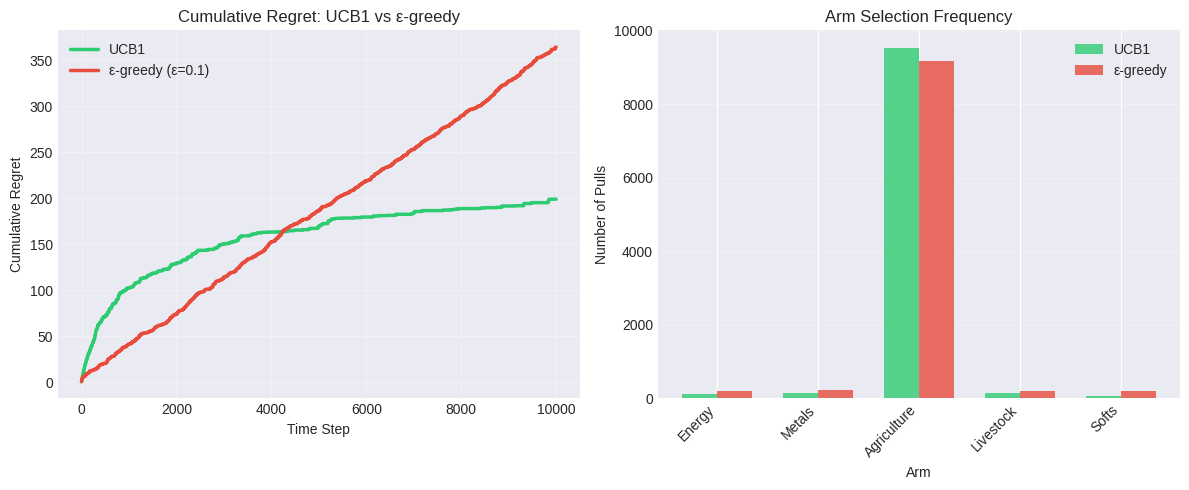
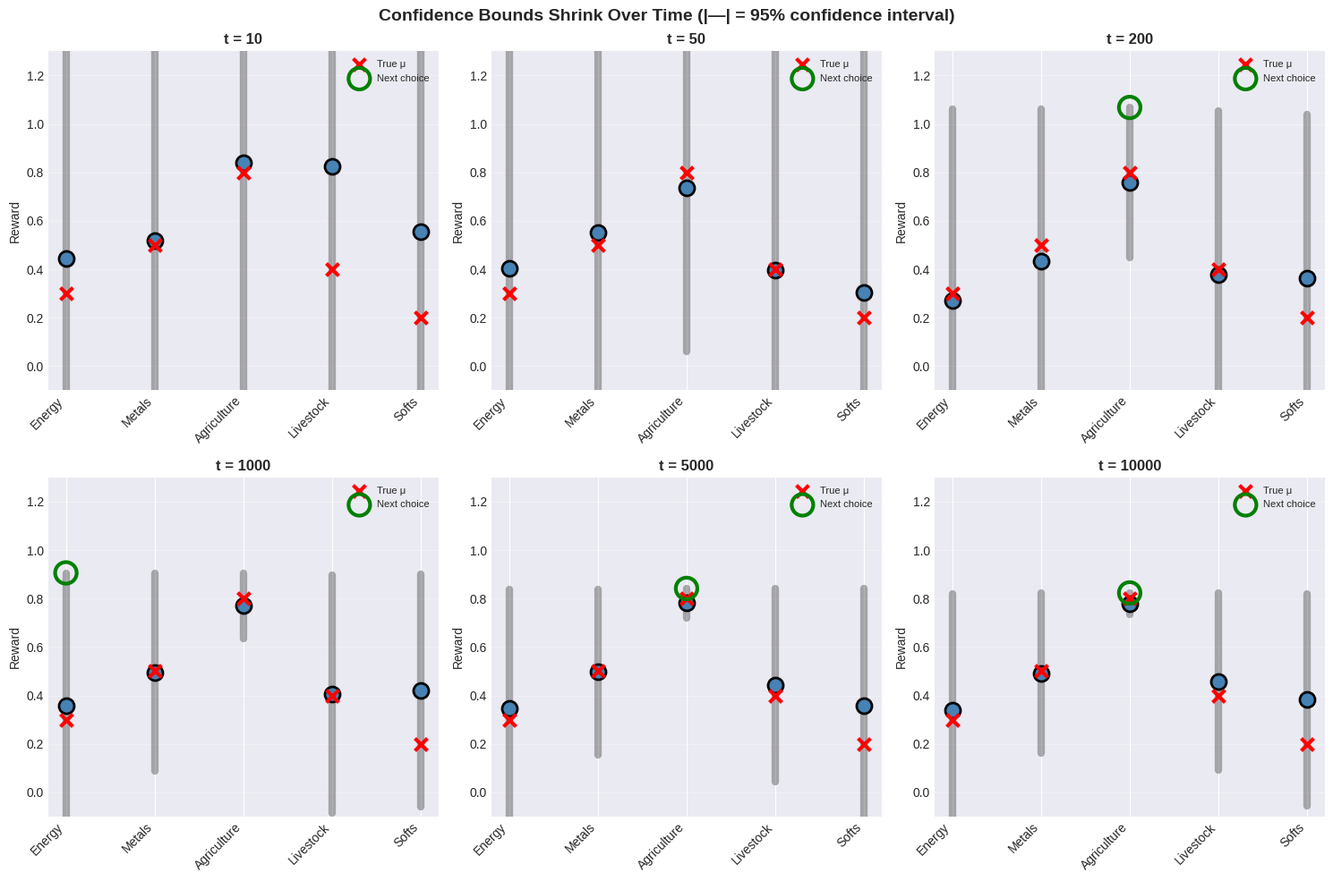
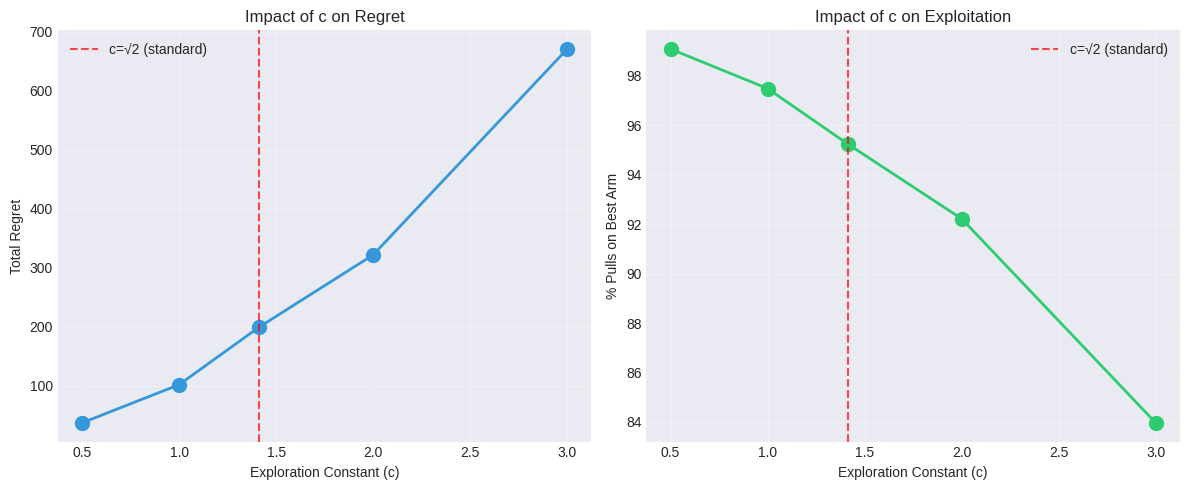
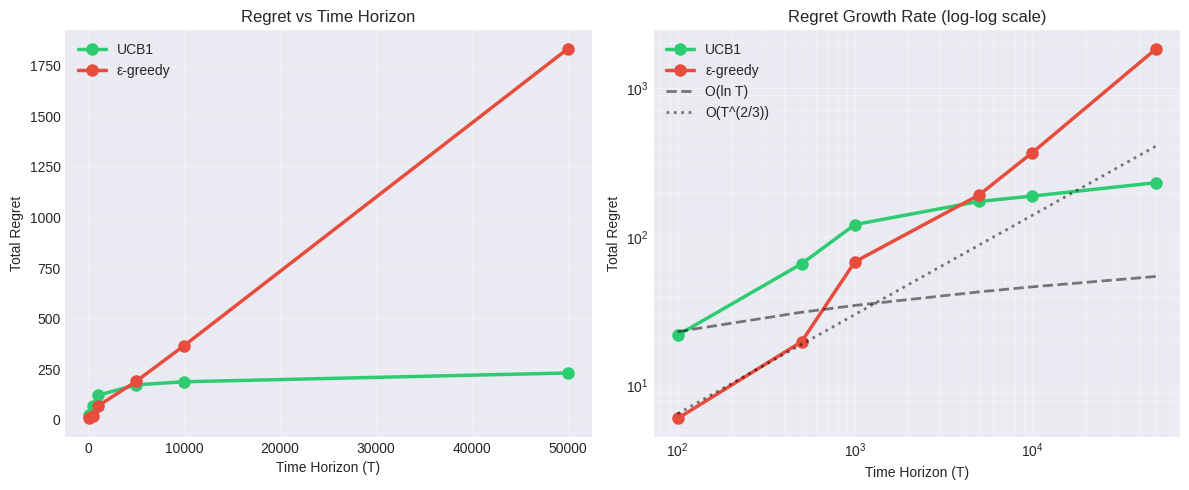

Generate these figures, in order, with matplotlib:
import numpy as np
import matplotlib.pyplot as plt
from matplotlib.patches import Rectangle
np.random.seed(42)

plt.style.use('seaborn-v0_8-darkgrid')
plt.rcParams['figure.figsize'] = (12, 6)

class CommodityBandit:
    def __init__(self, means, stds):
        self.means = np.array(means)
        self.stds = np.array(stds)
        self.k = len(means)
        self.best_arm = np.argmax(means)
        self.best_mean = np.max(means)
    
    def pull(self, arm):
        reward = np.random.normal(self.means[arm], self.stds[arm])
        return np.clip(reward, 0, 1)
    
    def get_regret(self, arm):
        return self.best_mean - self.means[arm]

sector_names = ['Energy', 'Metals', 'Agriculture', 'Livestock', 'Softs']
bandit = CommodityBandit(
    means=[0.3, 0.5, 0.8, 0.4, 0.2],
    stds=[0.5, 0.3, 0.2, 0.4, 0.6]
)

print(f"Environment: 5 commodity sectors")
print(f"Best arm: {sector_names[bandit.best_arm]} (μ={bandit.best_mean})")

class UCB1:
    def __init__(self, k_arms, c=np.sqrt(2)):
        self.k = k_arms
        self.c = c
        self.q_estimates = np.zeros(k_arms)
        self.action_counts = np.zeros(k_arms)
        self.t = 0  # Total time steps
    
    def select_action(self):
        self.t += 1
        
        # First K pulls: try each arm once (avoid division by zero)
        if self.t <= self.k:
            return self.t - 1
        
        # Compute UCB values
        ucb_values = self.q_estimates + self.c * np.sqrt(
            np.log(self.t) / (self.action_counts + 1e-10)
        )
        
        return np.argmax(ucb_values)
    
    def update(self, action, reward):
        self.action_counts[action] += 1
        n = self.action_counts[action]
        self.q_estimates[action] += (reward - self.q_estimates[action]) / n
    
    def get_ucb_values(self):
        """Get current UCB values for visualization"""
        if self.t <= self.k:
            return np.zeros(self.k)
        return self.q_estimates + self.c * np.sqrt(
            np.log(self.t) / (self.action_counts + 1e-10)
        )
    
    def get_confidence_radius(self):
        """Get the confidence bonus for each arm"""
        if self.t <= self.k:
            return np.zeros(self.k)
        return self.c * np.sqrt(np.log(self.t) / (self.action_counts + 1e-10))

ucb_agent = UCB1(k_arms=5, c=np.sqrt(2))
print(f"UCB1 agent initialized with c={ucb_agent.c:.3f}")

# Epsilon-greedy for comparison
class EpsilonGreedy:
    def __init__(self, k_arms, epsilon=0.1):
        self.k = k_arms
        self.epsilon = epsilon
        self.q_estimates = np.zeros(k_arms)
        self.action_counts = np.zeros(k_arms)
    
    def select_action(self):
        if np.random.random() < self.epsilon:
            return np.random.randint(self.k)
        else:
            return np.argmax(self.q_estimates)
    
    def update(self, action, reward):
        self.action_counts[action] += 1
        n = self.action_counts[action]
        self.q_estimates[action] += (reward - self.q_estimates[action]) / n

# Run both algorithms
T = 10000
ucb = UCB1(k_arms=5)
egreedy = EpsilonGreedy(k_arms=5, epsilon=0.1)

regrets_ucb = []
regrets_egreedy = []

for t in range(T):
    # UCB1
    a1 = ucb.select_action()
    r1 = bandit.pull(a1)
    ucb.update(a1, r1)
    regrets_ucb.append(bandit.get_regret(a1))
    
    # Epsilon-greedy
    a2 = egreedy.select_action()
    r2 = bandit.pull(a2)
    egreedy.update(a2, r2)
    regrets_egreedy.append(bandit.get_regret(a2))

print(f"Final regret:")
print(f"  UCB1:           {np.sum(regrets_ucb):.2f}")
print(f"  ε-greedy:       {np.sum(regrets_egreedy):.2f}")
print(f"  UCB improvement: {(1 - np.sum(regrets_ucb)/np.sum(regrets_egreedy))*100:.1f}%")

plt.figure(figsize=(12, 5))

# Cumulative regret
plt.subplot(1, 2, 1)
plt.plot(np.cumsum(regrets_ucb), label='UCB1', linewidth=2.5, color='#2ecc71')
plt.plot(np.cumsum(regrets_egreedy), label='ε-greedy (ε=0.1)', linewidth=2.5, color='#e74c3c')
plt.xlabel('Time Step')
plt.ylabel('Cumulative Regret')
plt.title('Cumulative Regret: UCB1 vs ε-greedy')
plt.legend()
plt.grid(True, alpha=0.3)

# Pull counts
plt.subplot(1, 2, 2)
x = np.arange(5)
width = 0.35
plt.bar(x - width/2, ucb.action_counts, width, label='UCB1', alpha=0.8, color='#2ecc71')
plt.bar(x + width/2, egreedy.action_counts, width, label='ε-greedy', alpha=0.8, color='#e74c3c')
plt.xlabel('Arm')
plt.ylabel('Number of Pulls')
plt.title('Arm Selection Frequency')
plt.xticks(x, sector_names, rotation=45, ha='right')
plt.legend()
plt.grid(True, alpha=0.3, axis='y')

plt.tight_layout()
plt.show()

print("\nPull count comparison:")
print(f"{'Sector':12s}  {'UCB1':>6s}  {'ε-greedy':>9s}")
print("-" * 35)
for i, name in enumerate(sector_names):
    best = " ⭐" if i == bandit.best_arm else ""
    print(f"{name:12s}  {int(ucb.action_counts[i]):6d}  {int(egreedy.action_counts[i]):9d}{best}")

# Reset and track confidence bounds
ucb = UCB1(k_arms=5)
snapshots = [10, 50, 200, 1000, 5000, 10000]  # Time points to visualize
confidence_history = {t: [] for t in snapshots}
q_history = {t: [] for t in snapshots}
ucb_history = {t: [] for t in snapshots}

for t in range(max(snapshots)):
    action = ucb.select_action()
    reward = bandit.pull(action)
    ucb.update(action, reward)
    
    # Save snapshots
    if t + 1 in snapshots:
        confidence_history[t + 1] = ucb.get_confidence_radius()
        q_history[t + 1] = ucb.q_estimates.copy()
        ucb_history[t + 1] = ucb.get_ucb_values()

# Plot confidence bounds at different times
fig, axes = plt.subplots(2, 3, figsize=(15, 10))
axes = axes.flatten()

for idx, t in enumerate(snapshots):
    ax = axes[idx]
    
    q = q_history[t]
    conf = confidence_history[t]
    ucb_vals = ucb_history[t]
    
    # Plot Q̂ and confidence intervals
    x = np.arange(5)
    
    # Plot confidence intervals
    for i in range(5):
        ax.plot([i, i], [q[i] - conf[i], q[i] + conf[i]], 
               'k-', linewidth=6, alpha=0.3, solid_capstyle='round')
    
    # Plot Q̂ estimates
    ax.scatter(x, q, s=150, c='steelblue', zorder=10, edgecolors='black', linewidths=2)
    
    # Plot true means
    ax.scatter(x, bandit.means, s=100, c='red', marker='x', zorder=11, linewidths=3, label='True μ')
    
    # Highlight selected arm
    selected = np.argmax(ucb_vals)
    ax.scatter([selected], [ucb_vals[selected]], s=300, facecolors='none', 
              edgecolors='green', linewidths=3, zorder=12, label='Next choice')
    
    ax.set_ylim(-0.1, 1.3)
    ax.set_xticks(x)
    ax.set_xticklabels(sector_names, rotation=45, ha='right')
    ax.set_ylabel('Reward')
    ax.set_title(f't = {t}', fontsize=12, fontweight='bold')
    ax.grid(True, alpha=0.3, axis='y')
    ax.legend(loc='upper right', fontsize=8)

plt.suptitle('Confidence Bounds Shrink Over Time (|—| = 95% confidence interval)', 
            fontsize=14, fontweight='bold')
plt.tight_layout()
plt.show()

# Experiment with different c values
c_values = [0.5, 1.0, np.sqrt(2), 2.0, 3.0]
results = []

for c in c_values:
    ucb = UCB1(k_arms=5, c=c)
    total_regret = 0
    
    for t in range(T):
        action = ucb.select_action()
        reward = bandit.pull(action)
        ucb.update(action, reward)
        total_regret += bandit.get_regret(action)
    
    results.append({
        'c': c,
        'regret': total_regret,
        'best_arm_pct': 100 * ucb.action_counts[bandit.best_arm] / T
    })

# Plot results
plt.figure(figsize=(12, 5))

plt.subplot(1, 2, 1)
c_vals = [r['c'] for r in results]
regrets = [r['regret'] for r in results]
plt.plot(c_vals, regrets, 'o-', linewidth=2, markersize=10, color='#3498db')
plt.axvline(np.sqrt(2), color='red', linestyle='--', alpha=0.7, label='c=√2 (standard)')
plt.xlabel('Exploration Constant (c)')
plt.ylabel('Total Regret')
plt.title('Impact of c on Regret')
plt.grid(True, alpha=0.3)
plt.legend()

plt.subplot(1, 2, 2)
best_pcts = [r['best_arm_pct'] for r in results]
plt.plot(c_vals, best_pcts, 'o-', linewidth=2, markersize=10, color='#2ecc71')
plt.axvline(np.sqrt(2), color='red', linestyle='--', alpha=0.7, label='c=√2 (standard)')
plt.xlabel('Exploration Constant (c)')
plt.ylabel('% Pulls on Best Arm')
plt.title('Impact of c on Exploitation')
plt.grid(True, alpha=0.3)
plt.legend()

plt.tight_layout()
plt.show()

print("\nExploration constant sensitivity:")
print(f"{'c':>6s}  {'Regret':>8s}  {'Best Arm %':>10s}")
print("-" * 30)
for r in results:
    marker = " ← standard" if abs(r['c'] - np.sqrt(2)) < 0.01 else ""
    print(f"{r['c']:>6.2f}  {r['regret']:>8.1f}  {r['best_arm_pct']:>10.1f}%{marker}")

time_horizons = [100, 500, 1000, 5000, 10000, 50000]
ucb_regrets = []
egreedy_regrets = []

for T_test in time_horizons:
    # UCB1
    ucb = UCB1(k_arms=5)
    regret_ucb = 0
    for t in range(T_test):
        a = ucb.select_action()
        r = bandit.pull(a)
        ucb.update(a, r)
        regret_ucb += bandit.get_regret(a)
    ucb_regrets.append(regret_ucb)
    
    # ε-greedy
    eg = EpsilonGreedy(k_arms=5, epsilon=0.1)
    regret_eg = 0
    for t in range(T_test):
        a = eg.select_action()
        r = bandit.pull(a)
        eg.update(a, r)
        regret_eg += bandit.get_regret(a)
    egreedy_regrets.append(regret_eg)

# Plot on log-log scale
plt.figure(figsize=(12, 5))

plt.subplot(1, 2, 1)
plt.plot(time_horizons, ucb_regrets, 'o-', linewidth=2.5, markersize=8, label='UCB1', color='#2ecc71')
plt.plot(time_horizons, egreedy_regrets, 'o-', linewidth=2.5, markersize=8, label='ε-greedy', color='#e74c3c')
plt.xlabel('Time Horizon (T)')
plt.ylabel('Total Regret')
plt.title('Regret vs Time Horizon')
plt.legend()
plt.grid(True, alpha=0.3)

plt.subplot(1, 2, 2)
plt.loglog(time_horizons, ucb_regrets, 'o-', linewidth=2.5, markersize=8, label='UCB1', color='#2ecc71')
plt.loglog(time_horizons, egreedy_regrets, 'o-', linewidth=2.5, markersize=8, label='ε-greedy', color='#e74c3c')

# Reference lines
T = np.array(time_horizons)
plt.loglog(T, 5 * np.log(T), 'k--', alpha=0.5, linewidth=2, label='O(ln T)')
plt.loglog(T, 0.3 * T**(2/3), 'k:', alpha=0.5, linewidth=2, label='O(T^(2/3))')

plt.xlabel('Time Horizon (T)')
plt.ylabel('Total Regret')
plt.title('Regret Growth Rate (log-log scale)')
plt.legend()
plt.grid(True, alpha=0.3, which='both')

plt.tight_layout()
plt.show()

print("\nRegret scaling:")
print(f"{'T':>8s}  {'UCB1':>8s}  {'ε-greedy':>10s}  {'UCB Advantage':>12s}")
print("-" * 50)
for i, T_val in enumerate(time_horizons):
    advantage = (1 - ucb_regrets[i]/egreedy_regrets[i]) * 100
    print(f"{T_val:8d}  {ucb_regrets[i]:8.1f}  {egreedy_regrets[i]:10.1f}  {advantage:11.1f}%")

class HeavyTailedBandit:
    """Bandit with Pareto-distributed rewards (heavy tails)"""
    def __init__(self, k_arms, alpha=2.0):
        self.k = k_arms
        self.alpha = alpha  # Shape parameter (smaller = heavier tail)
    
    def pull(self, arm):
        # Arm 2 has slightly better distribution
        if arm == 2:
            return np.random.pareto(self.alpha + 0.5) 
        else:
            return np.random.pareto(self.alpha)

# Test on heavy-tailed problem
ht_bandit = HeavyTailedBandit(k_arms=5)

ucb_ht = UCB1(k_arms=5)
eg_ht = EpsilonGreedy(k_arms=5, epsilon=0.1)

rewards_ucb_ht = []
rewards_eg_ht = []

for t in range(5000):
    # UCB
    a1 = ucb_ht.select_action()
    r1 = ht_bandit.pull(a1)
    ucb_ht.update(a1, r1)
    rewards_ucb_ht.append(r1)
    
    # ε-greedy
    a2 = eg_ht.select_action()
    r2 = ht_bandit.pull(a2)
    eg_ht.update(a2, r2)
    rewards_eg_ht.append(r2)

print("\nHeavy-tailed rewards (unbounded):")
print(f"  UCB1 total reward:      {np.sum(rewards_ucb_ht):.1f}")
print(f"  ε-greedy total reward:  {np.sum(rewards_eg_ht):.1f}")
print(f"\n  UCB1 arm selection:     {ucb_ht.action_counts}")
print(f"  ε-greedy arm selection: {eg_ht.action_counts}")
print(f"\n  Note: UCB can be unstable with heavy tails!")
print(f"  A single extreme outlier can dominate Q̂ forever.")
